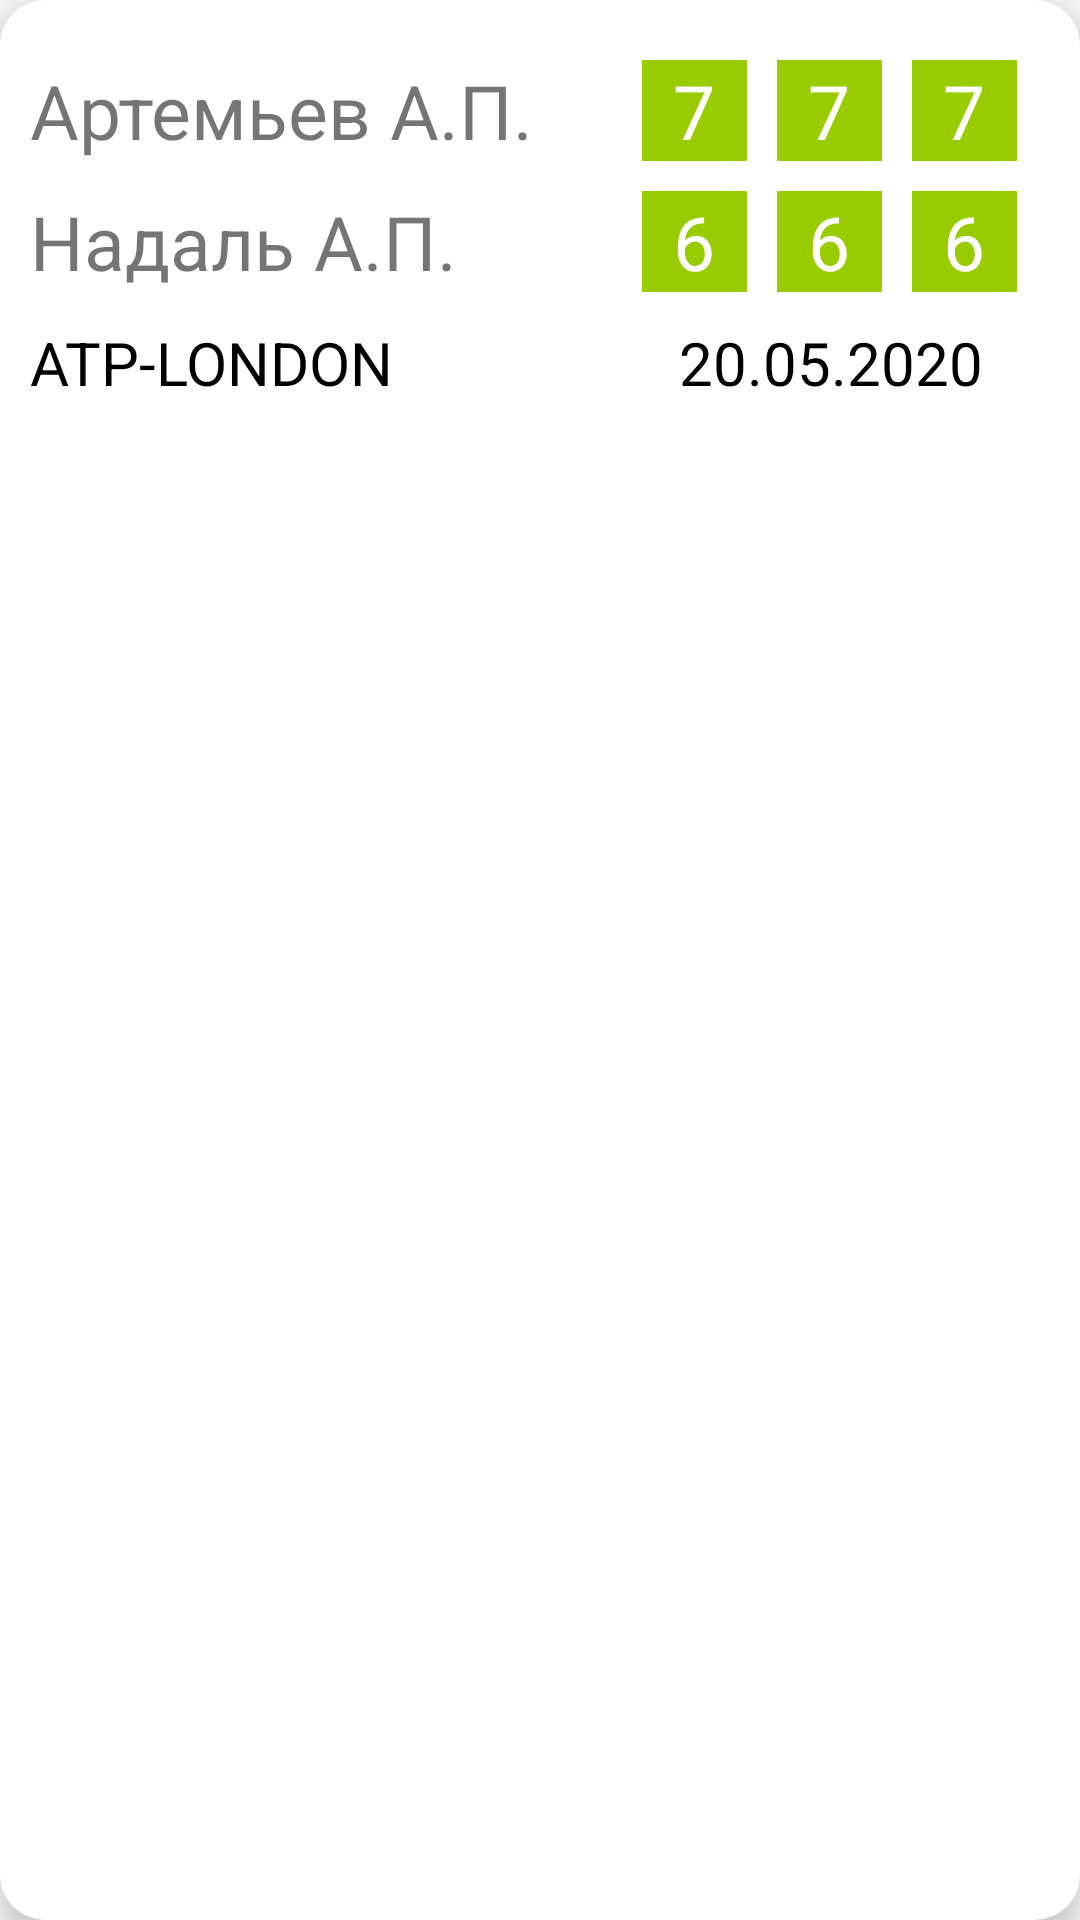

Produce the Android XML layout that renders to this screen, including the resource entries it uses.
<!-- AndroidManifest.xml: application theme AppTheme -->
<!-- res/layout/game_item.xml -->
<?xml version="1.0" encoding="utf-8"?>
<androidx.cardview.widget.CardView xmlns:android="http://schemas.android.com/apk/res/android"
    android:layout_width="match_parent"
    android:layout_height="wrap_content"
    xmlns:app="http://schemas.android.com/apk/res-auto"
    app:cardCornerRadius="15dp"
    app:cardBackgroundColor="@color/colorWhite"
    app:cardElevation="6dp"
    android:layout_marginBottom="5dp"
    android:padding="5dp"
    android:id="@+id/gameCardView">

    <LinearLayout
        android:padding="10dp"
        android:layout_width="match_parent"
        android:layout_height="150dp"
        android:orientation="vertical">
        <LinearLayout
            android:layout_marginTop="10dp"
            android:layout_width="match_parent"
            android:layout_height="wrap_content"
            android:orientation="horizontal">
            <TextView
                android:id="@+id/fpName"
                android:layout_width="0dp"
                android:layout_height="wrap_content"
                android:layout_weight="0.6"
                android:text="Артемьев А.П."
                android:textSize="25sp"/>
            <LinearLayout
                android:layout_width="0dp"
                android:layout_height="wrap_content"
                android:layout_weight="0.4"
                android:orientation="horizontal">
                <TextView
                    android:id="@+id/fpFirstSet"
                    android:gravity="center"
                    android:layout_width="35dp"
                    android:layout_height="match_parent"
                    android:text="7"
                    android:textColor="@color/colorWhite"
                    android:textSize="25sp"
                    android:background="@color/colorPrimaryDark"/>
                <TextView
                    android:id="@+id/fpSecondSet"
                    android:layout_marginStart="10dp"
                    android:gravity="center"
                    android:layout_width="35dp"
                    android:layout_height="match_parent"
                    android:text="7"
                    android:textColor="@color/colorWhite"
                    android:textSize="25sp"
                    android:background="@color/colorPrimaryDark"/>
                <TextView
                    android:id="@+id/fpThirdSet"
                    android:layout_marginStart="10dp"
                    android:gravity="center"
                    android:layout_width="35dp"
                    android:layout_height="match_parent"
                    android:text="7"
                    android:textSize="25sp"
                    android:textColor="@color/colorWhite"
                    android:background="@color/colorPrimaryDark"/>
            </LinearLayout>
        </LinearLayout>

        <LinearLayout
            android:layout_marginTop="10dp"
            android:layout_width="match_parent"
            android:layout_height="wrap_content"
            android:orientation="horizontal">
            <TextView
                android:id="@+id/spName"
                android:layout_width="0dp"
                android:layout_height="wrap_content"
                android:layout_weight="0.6"
                android:text="Надаль А.П."
                android:textSize="25sp"/>
            <LinearLayout
                android:layout_width="0dp"
                android:layout_height="wrap_content"
                android:layout_weight="0.4"
                android:orientation="horizontal">
                <TextView
                    android:id="@+id/spFirstSet"
                    android:gravity="center"
                    android:layout_width="35dp"
                    android:layout_height="match_parent"
                    android:text="6"
                    android:textColor="@color/colorWhite"
                    android:textSize="25sp"
                    android:background="@color/colorPrimaryDark"/>
                <TextView
                    android:id="@+id/spSecondSet"
                    android:layout_marginStart="10dp"
                    android:gravity="center"
                    android:layout_width="35dp"
                    android:layout_height="match_parent"
                    android:text="6"
                    android:textColor="@color/colorWhite"
                    android:textSize="25sp"
                    android:background="@color/colorPrimaryDark"/>
                <TextView
                    android:id="@+id/spThirdSet"
                    android:layout_marginStart="10dp"
                    android:gravity="center"
                    android:layout_width="35dp"
                    android:layout_height="match_parent"
                    android:text="6"
                    android:textSize="25sp"
                    android:textColor="@color/colorWhite"
                    android:background="@color/colorPrimaryDark"/>
            </LinearLayout>
        </LinearLayout>

        <LinearLayout
            android:layout_marginTop="10dp"
            android:layout_width="match_parent"
            android:layout_height="wrap_content"
            android:orientation="horizontal">
            <TextView
                android:id="@+id/gameName"
                android:layout_width="0dp"
                android:layout_height="wrap_content"
                android:layout_weight="0.7"
                android:text="ATP-LONDON"
                android:textSize="20sp"
                android:textColor="@color/colorBlack"/>
            <TextView
                android:id="@+id/gameDate"
                android:layout_width="0dp"
                android:layout_height="wrap_content"
                android:layout_weight="0.4"
                android:text="20.05.2020"
                android:textSize="20sp"
                android:textColor="@color/colorBlack">
            </TextView>
        </LinearLayout>
    </LinearLayout>

</androidx.cardview.widget.CardView>
<!-- resources referenced by this layout -->
<resources>
  <color name="colorBlack">#000000</color>
  <color name="colorPrimaryDark">#99cc00</color>
  <color name="colorWhite">#FFFFFF</color>
  <style name="AppTheme" parent="Theme.AppCompat.Light.NoActionBar">
          
          <item name="colorPrimary">@color/colorPrimary</item>
          <item name="colorPrimaryDark">@color/colorPrimaryDark</item>
          <item name="colorAccent">@color/colorAccent</item>
      </style>
  <color name="colorPrimary">#b7ee14</color>
  <color name="colorAccent">#03DAC5</color>
</resources>
